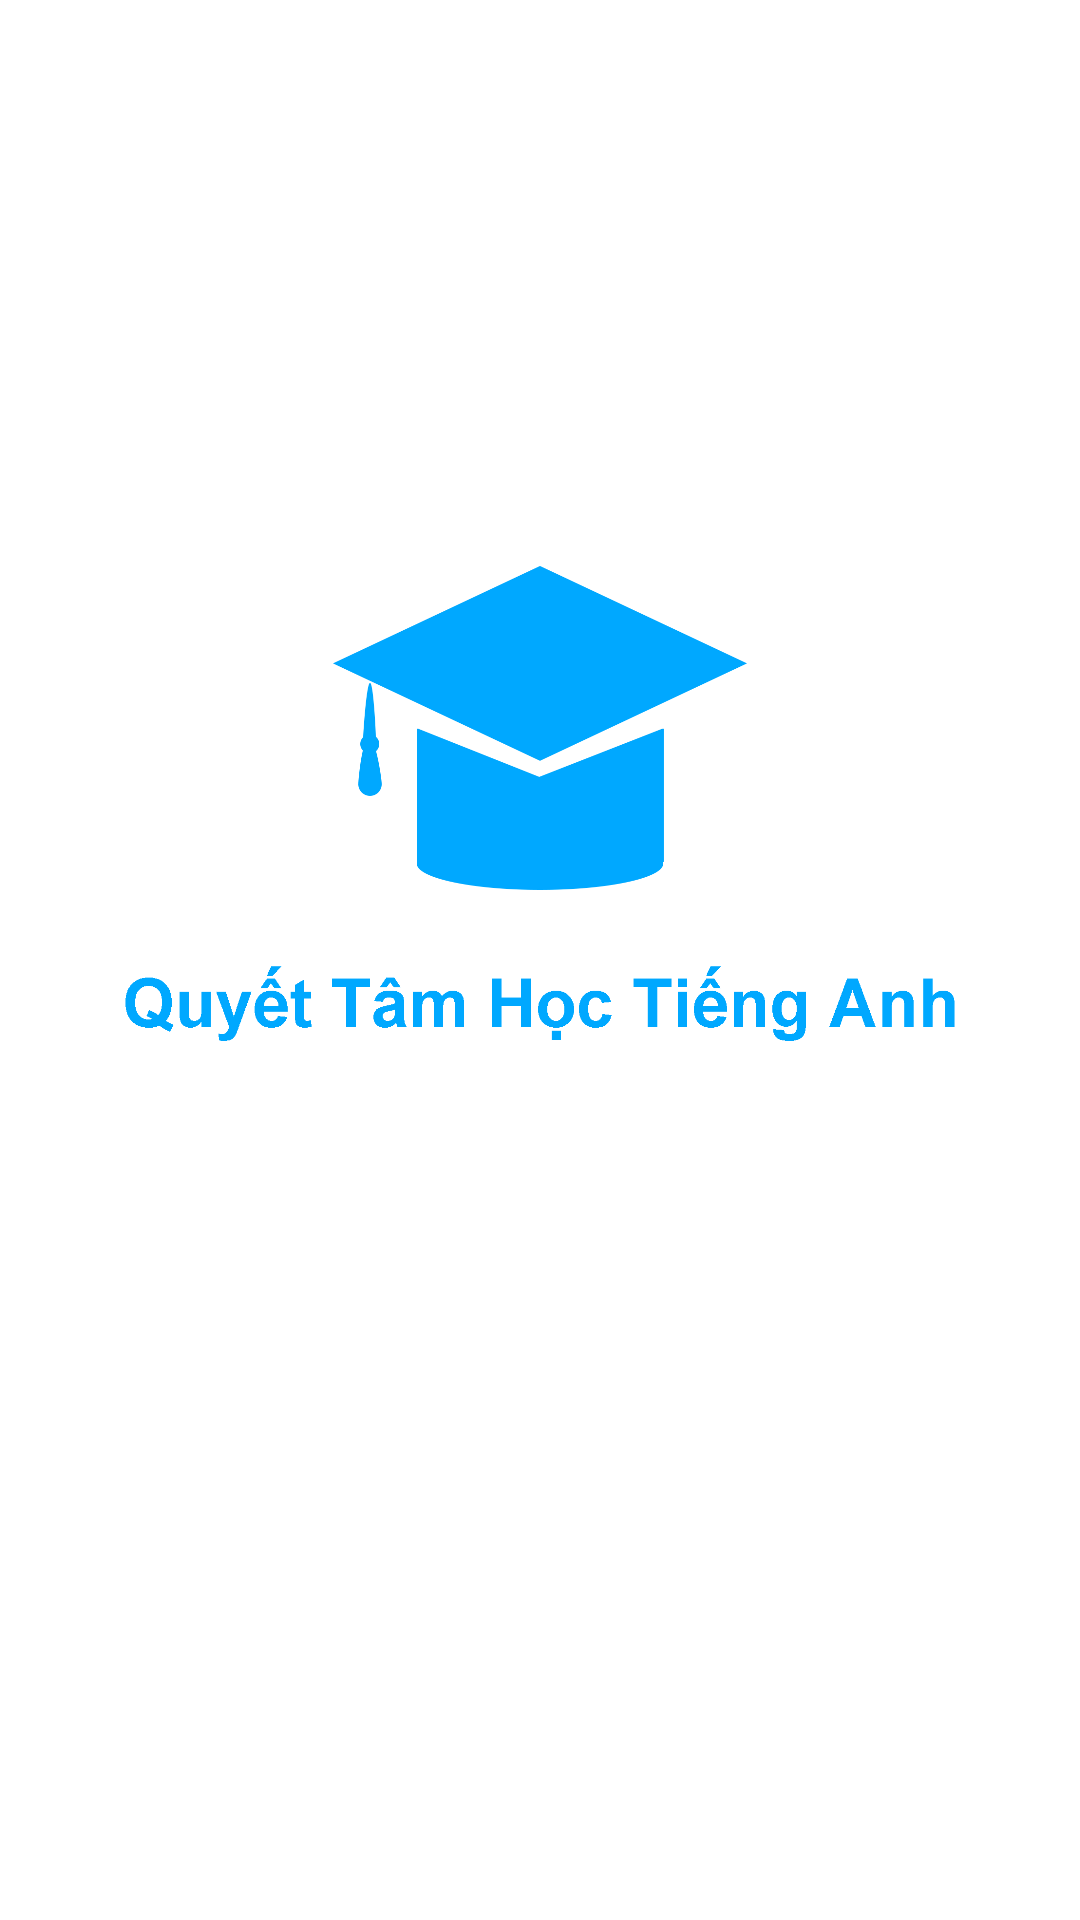

Produce the Android XML layout that renders to this screen, including the resource entries it uses.
<!-- AndroidManifest.xml: application theme Theme.Grammar -->
<!-- res/layout/activity_main.xml -->
<?xml version="1.0" encoding="utf-8"?>
<androidx.constraintlayout.widget.ConstraintLayout xmlns:android="http://schemas.android.com/apk/res/android"
    xmlns:app="http://schemas.android.com/apk/res-auto"
    xmlns:tools="http://schemas.android.com/tools"
    android:layout_width="match_parent"
    android:layout_height="match_parent"
    tools:context=".MainActivity">

    <ImageView
        android:id="@+id/imageView"
        android:layout_width="302dp"
        android:layout_height="204dp"
        android:layout_marginBottom="100dp"
        app:layout_constraintBottom_toBottomOf="parent"
        app:layout_constraintEnd_toEndOf="parent"
        app:layout_constraintStart_toStartOf="parent"
        app:layout_constraintTop_toTopOf="parent"
        app:srcCompat="@mipmap/quyettam_png" />
</androidx.constraintlayout.widget.ConstraintLayout>
<!-- resources referenced by this layout -->
<resources>
  <!-- mipmap quyettam_png: png bitmap (mipmap-xxxhdpi, 36514 bytes) -->
  <style name="Theme.Grammar" parent="Theme.MaterialComponents.DayNight.NoActionBar">
          
          <item name="colorPrimary">#00a8ff</item>
          <item name="colorPrimaryVariant">@android:color/white</item>
          <item name="colorOnPrimary">@color/white</item>
          
          <item name="colorSecondary">@color/teal_200</item>
          <item name="colorSecondaryVariant">@color/teal_700</item>
          <item name="colorOnSecondary">@color/black</item>
          <item name="android:windowLightStatusBar">true</item>
          
          <item name="android:statusBarColor" tools:targetApi="l">?attr/colorPrimaryVariant</item>
          
      </style>
  <!-- not gathered from this repository: default colours our renderer supplied (Android Studio template values) -->
  <color name="teal_200">#FF03DAC5</color>
  <color name="teal_700">#FF018786</color>
  <color name="black">#FF000000</color>
  <color name="white">#FFFFFFFF</color>
</resources>
